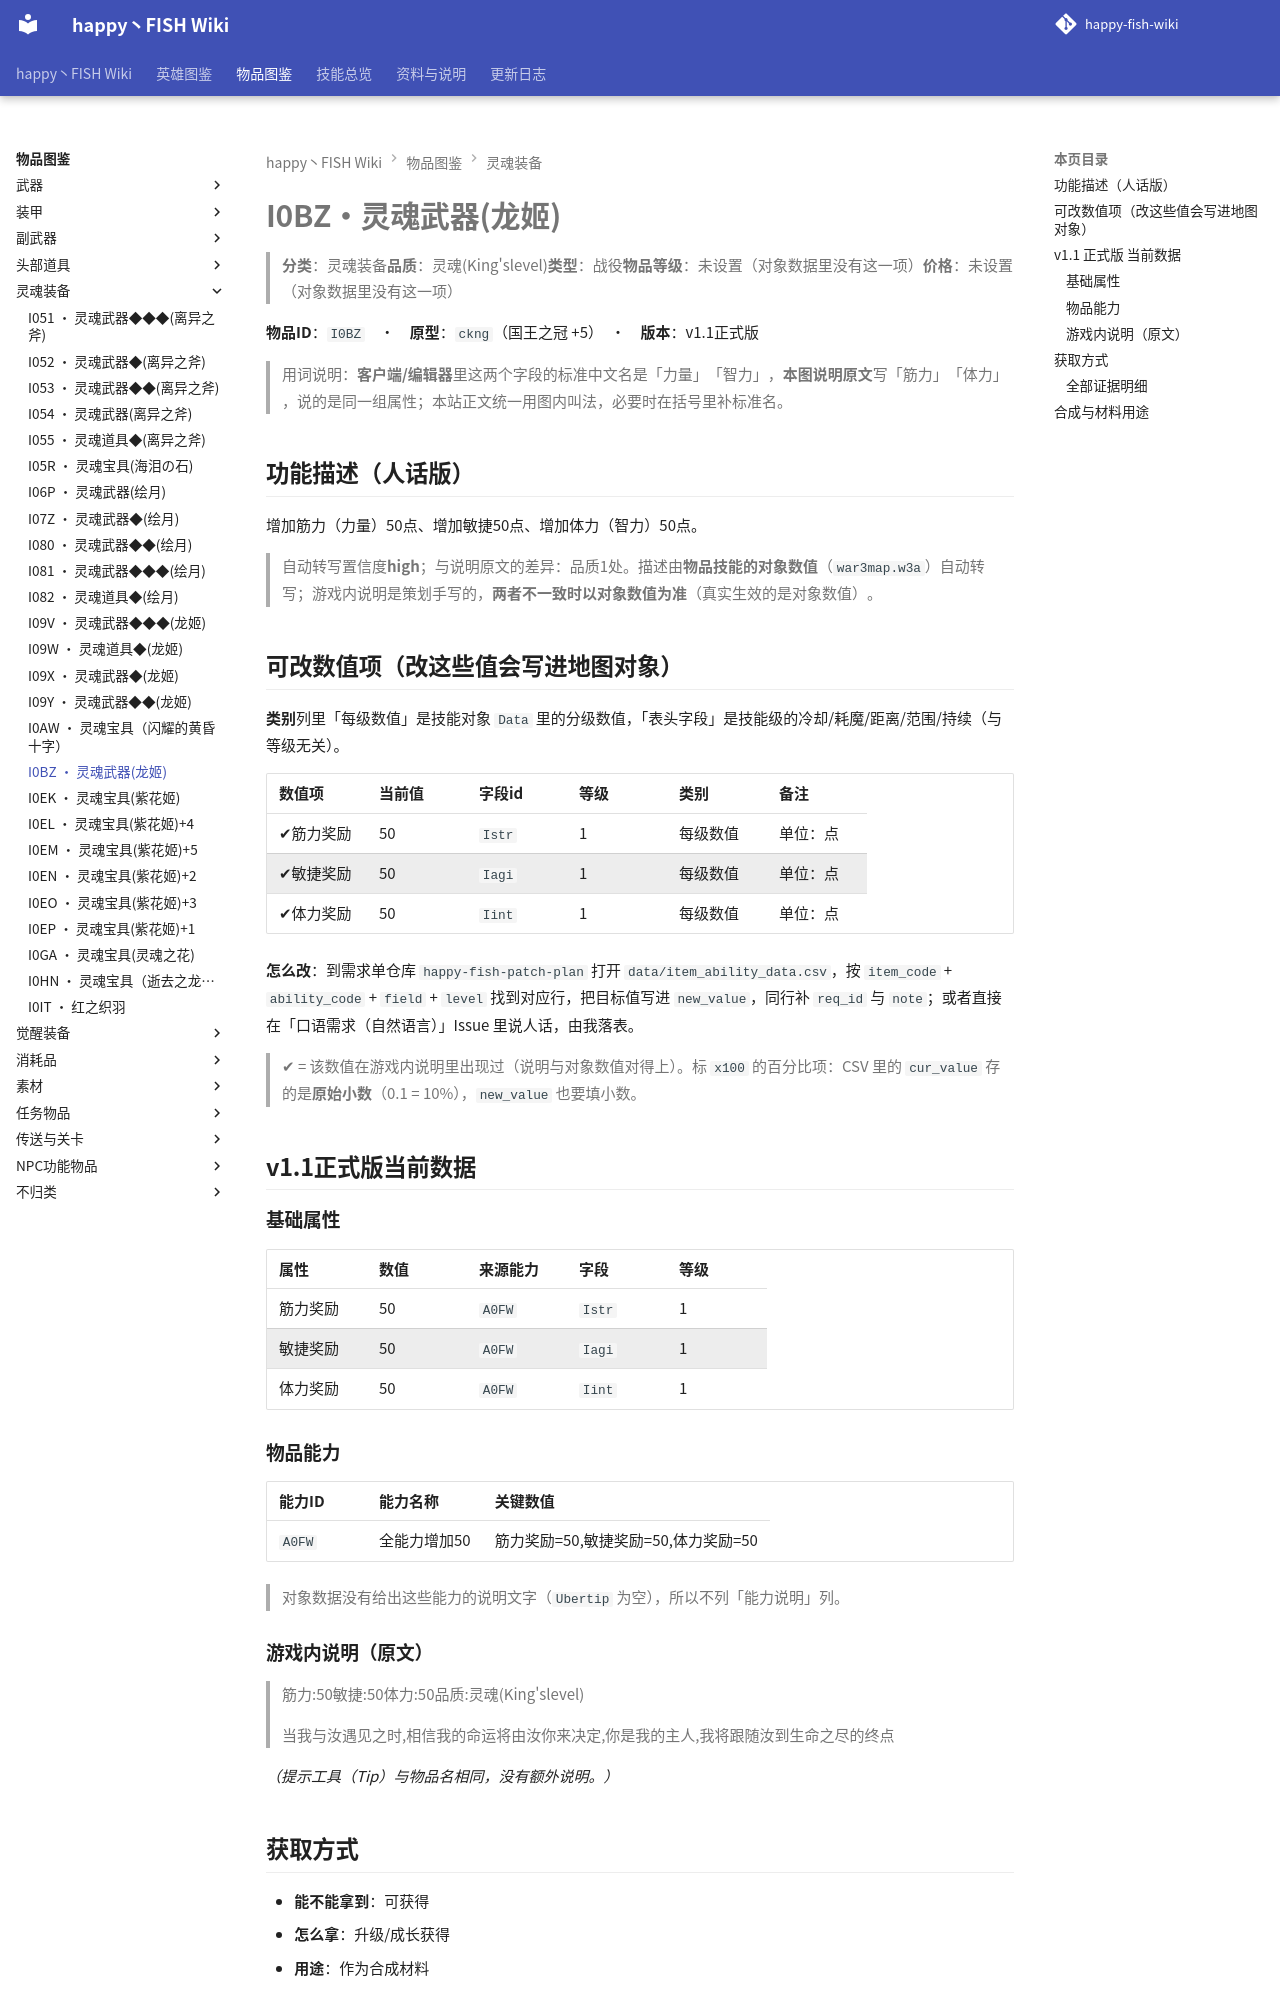

repository: slasher233/happy-fish-sao-wiki · page: items/灵魂装备/I0BZ_灵魂武器(龙姬)/index.html · generator: mkdocs

# I0BZ · 灵魂武器(龙姬)

> **分类**：灵魂装备　**品质**：灵魂(King's level)　**类型**：战役　**物品等级**：未设置（对象数据里没有这一项）　**价格**：未设置（对象数据里没有这一项）

**物品 ID**：`I0BZ`　·　**原型**：`ckng`（国王之冠 +5）　·　**版本**：v1.1 正式版

> 用词说明：**客户端/编辑器**里这两个字段的标准中文名是「力量」「智力」，**本图说明原文**写「筋力」「体力」，说的是同一组属性；本站正文统一用图内叫法，必要时在括号里补标准名。

## 功能描述（人话版）

增加筋力（力量） 50 点、增加敏捷 50 点、增加体力（智力） 50 点。

> 自动转写置信度 **high**；与说明原文的差异：品质 1 处。
> 描述由**物品技能的对象数值**（`war3map.w3a`）自动转写；游戏内说明是策划手写的，**两者不一致时以对象数值为准**（真实生效的是对象数值）。

## 可改数值项（改这些值会写进地图对象）

**类别**列里「每级数值」是技能对象 `Data` 里的分级数值，「表头字段」是技能级的冷却/耗魔/距离/范围/持续（与等级无关）。

| 数值项 | 当前值 | 字段 id | 等级 | 类别 | 备注 |
| --- | --- | --- | --- | --- | --- |
| ✔ 筋力奖励 | 50 | `Istr` | 1 | 每级数值 | 单位：点 |
| ✔ 敏捷奖励 | 50 | `Iagi` | 1 | 每级数值 | 单位：点 |
| ✔ 体力奖励 | 50 | `Iint` | 1 | 每级数值 | 单位：点 |


**怎么改**：到需求单仓库 `happy-fish-patch-plan` 打开 `data/item_ability_data.csv`，按 `item_code` + `ability_code` + `field` + `level` 找到对应行，把目标值写进 `new_value`，同行补 `req_id` 与 `note`；或者直接在「口语需求（自然语言）」Issue 里说人话，由我落表。

> ✔ = 该数值在游戏内说明里出现过（说明与对象数值对得上）。标 `x100` 的百分比项：CSV 里的 `cur_value` 存的是**原始小数**（0.1 = 10%），`new_value` 也要填小数。

## v1.1 正式版 当前数据

### 基础属性

| 属性 | 数值 | 来源能力 | 字段 | 等级 |
| --- | --- | --- | --- | --- |
| 筋力奖励 | 50 | `A0FW` | `Istr` | 1 |
| 敏捷奖励 | 50 | `A0FW` | `Iagi` | 1 |
| 体力奖励 | 50 | `A0FW` | `Iint` | 1 |

### 物品能力

| 能力 ID | 能力名称 | 关键数值 |
| --- | --- | --- |
| `A0FW` | 全能力增加50 | 筋力奖励=50, 敏捷奖励=50, 体力奖励=50 |


> 对象数据没有给出这些能力的说明文字（`Ubertip` 为空），所以不列「能力说明」列。

### 游戏内说明（原文）

> 筋力:50
> 敏捷:50
> 体力:50
> 品质:灵魂(King's level)
>
> 当我与汝遇见之时,相信我的命运将由汝你来决定,你是我的主人,我将跟随汝到生命之尽的终点

_（提示工具（Tip）与物品名相同，没有额外说明。）_

## 获取方式

- **能不能拿到**：可获得
- **怎么拿**：升级/成长获得
- **用途**：作为合成材料

_（本节无内容：`item_sources.json` 里这件物品的来源没有记到具体 BOSS/宝箱/店，只有「可获得」这一条笼统记录；逐条证据见下方「全部证据明细」。）_

### 全部证据明细

**击杀成长（本物品会**升级为**下一形态）**

| 另一形态 | 击杀阈值 | 触发器行号（`war3map.j`） |
| --- | --- | --- |
| `I09X` 灵魂武器◆(龙姬) | `vh` ≥ 1 | `30689` |


**作为材料被消耗**

| 触发卷轴/菜单 | 合成结果 | 触发器行号（`war3map.j`） |
| --- | --- | --- |
|  — | `I09X` 灵魂武器◆(龙姬) | `30691` |
